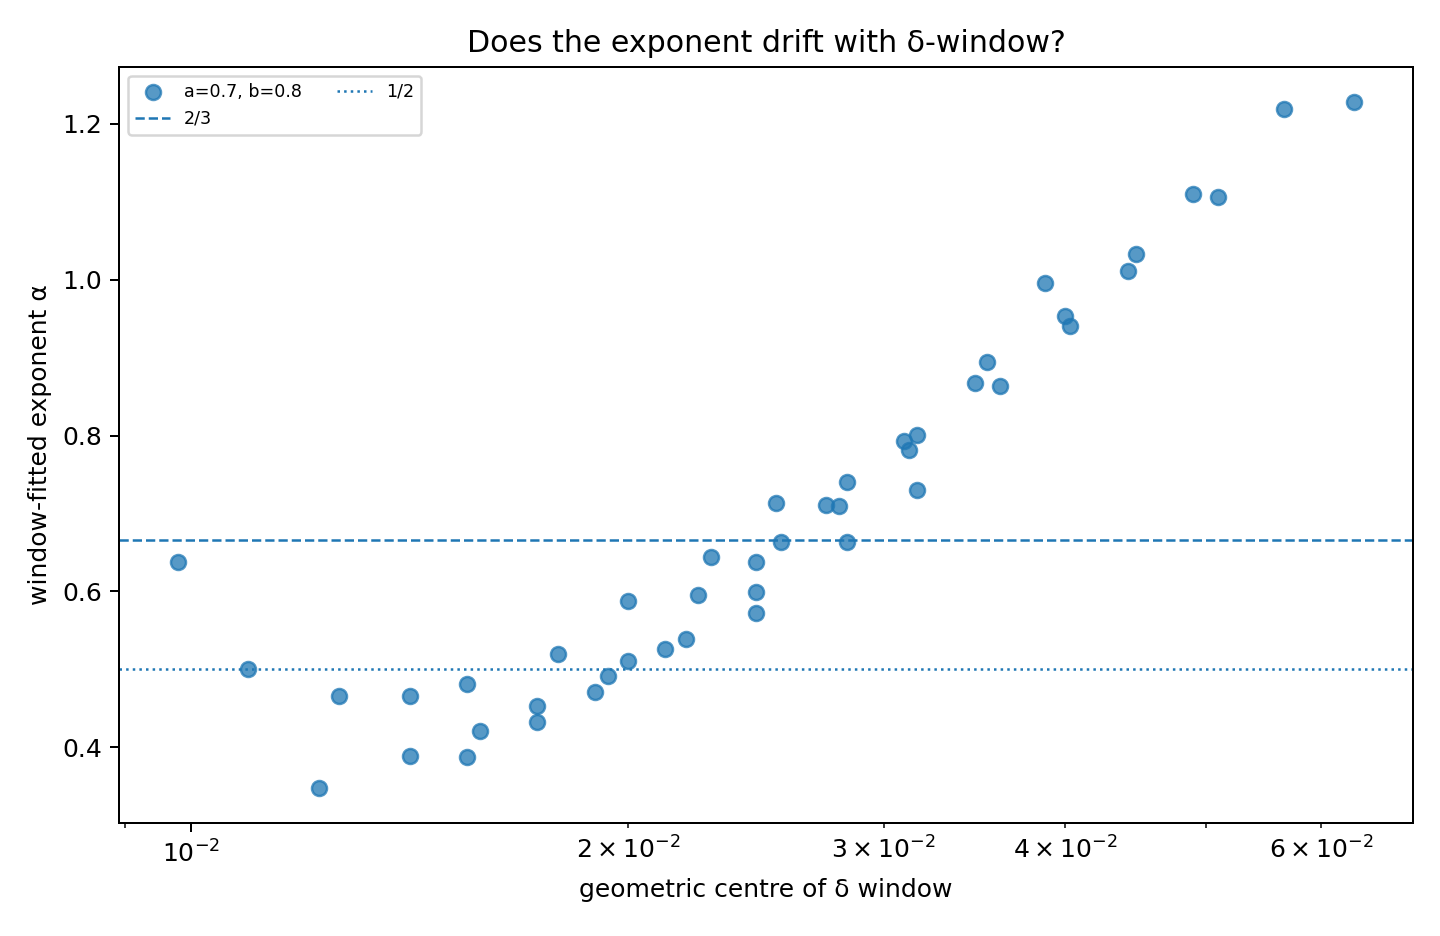

Data behind this chart, as committed beside it:
a, b, delta_min, delta_max, n, alpha, C, log_r2
0.7, 0.8, 0.008, 0.012, 3, 0.6375, 0.02223, 0.976
0.7, 0.8, 0.01, 0.015, 3, 0.3474, 0.006018, 0.983
0.7, 0.8, 0.012, 0.02, 3, 0.3883, 0.007226, 0.9814
0.7, 0.8, 0.015, 0.025, 3, 0.4919, 0.01097, 0.9988
0.7, 0.8, 0.02, 0.03, 3, 0.5723, 0.0149, 0.9973
0.7, 0.8, 0.025, 0.04, 3, 0.7302, 0.0263, 0.9969
0.7, 0.8, 0.03, 0.05, 3, 0.9955, 0.06474, 0.9796
0.7, 0.8, 0.04, 0.065, 3, 1.106, 0.08974, 0.9924
0.7, 0.8, 0.05, 0.08, 3, 1.228, 0.1303, 0.9782
0.7, 0.8, 0.008, 0.015, 4, 0.5008, 0.01172, 0.9416
0.7, 0.8, 0.01, 0.02, 4, 0.3886, 0.007234, 0.9908
0.7, 0.8, 0.012, 0.025, 4, 0.4329, 0.008742, 0.986
0.7, 0.8, 0.015, 0.03, 4, 0.5258, 0.01257, 0.9955
0.7, 0.8, 0.02, 0.04, 4, 0.6633, 0.02097, 0.9906
0.7, 0.8, 0.025, 0.05, 4, 0.8943, 0.04711, 0.9774
0.7, 0.8, 0.03, 0.065, 4, 1.011, 0.06817, 0.9917
0.7, 0.8, 0.04, 0.08, 4, 1.219, 0.1269, 0.9909
0.7, 0.8, 0.008, 0.02, 5, 0.4658, 0.009977, 0.9665
0.7, 0.8, 0.01, 0.025, 5, 0.4211, 0.008347, 0.9906
0.7, 0.8, 0.012, 0.03, 5, 0.4713, 0.01027, 0.9849
0.7, 0.8, 0.015, 0.04, 5, 0.5988, 0.01676, 0.9851
0.7, 0.8, 0.02, 0.05, 5, 0.8005, 0.03481, 0.9702
0.7, 0.8, 0.025, 0.065, 5, 0.9403, 0.05525, 0.9879
0.7, 0.8, 0.03, 0.08, 5, 1.11, 0.09413, 0.9871
0.7, 0.8, 0.008, 0.025, 6, 0.4666, 0.01001, 0.9814
0.7, 0.8, 0.01, 0.03, 6, 0.453, 0.009583, 0.9877
0.7, 0.8, 0.012, 0.04, 6, 0.5395, 0.01358, 0.9742
0.7, 0.8, 0.015, 0.05, 6, 0.7112, 0.02588, 0.9618
0.7, 0.8, 0.02, 0.065, 6, 0.8634, 0.04368, 0.9797
0.7, 0.8, 0.025, 0.08, 6, 1.033, 0.07569, 0.9828
0.7, 0.8, 0.008, 0.03, 7, 0.4808, 0.01067, 0.9871
0.7, 0.8, 0.01, 0.04, 7, 0.5107, 0.01224, 0.9753
0.7, 0.8, 0.012, 0.05, 7, 0.6382, 0.0202, 0.9504
0.7, 0.8, 0.015, 0.065, 7, 0.781, 0.03368, 0.9683
0.7, 0.8, 0.02, 0.08, 7, 0.9533, 0.06006, 0.9747
0.7, 0.8, 0.008, 0.04, 8, 0.5198, 0.01266, 0.9829
0.7, 0.8, 0.01, 0.05, 8, 0.5961, 0.01747, 0.9501
0.7, 0.8, 0.012, 0.065, 8, 0.7093, 0.02673, 0.9552
0.7, 0.8, 0.015, 0.08, 8, 0.8676, 0.04645, 0.9628
0.7, 0.8, 0.008, 0.05, 9, 0.5875, 0.01694, 0.9622
0.7, 0.8, 0.01, 0.065, 9, 0.6631, 0.02296, 0.9511
0.7, 0.8, 0.012, 0.08, 9, 0.7924, 0.03687, 0.9495
0.7, 0.8, 0.008, 0.065, 10, 0.6448, 0.02159, 0.959
0.7, 0.8, 0.01, 0.08, 10, 0.7407, 0.03135, 0.9437
0.7, 0.8, 0.008, 0.08, 11, 0.7134, 0.02872, 0.9489
